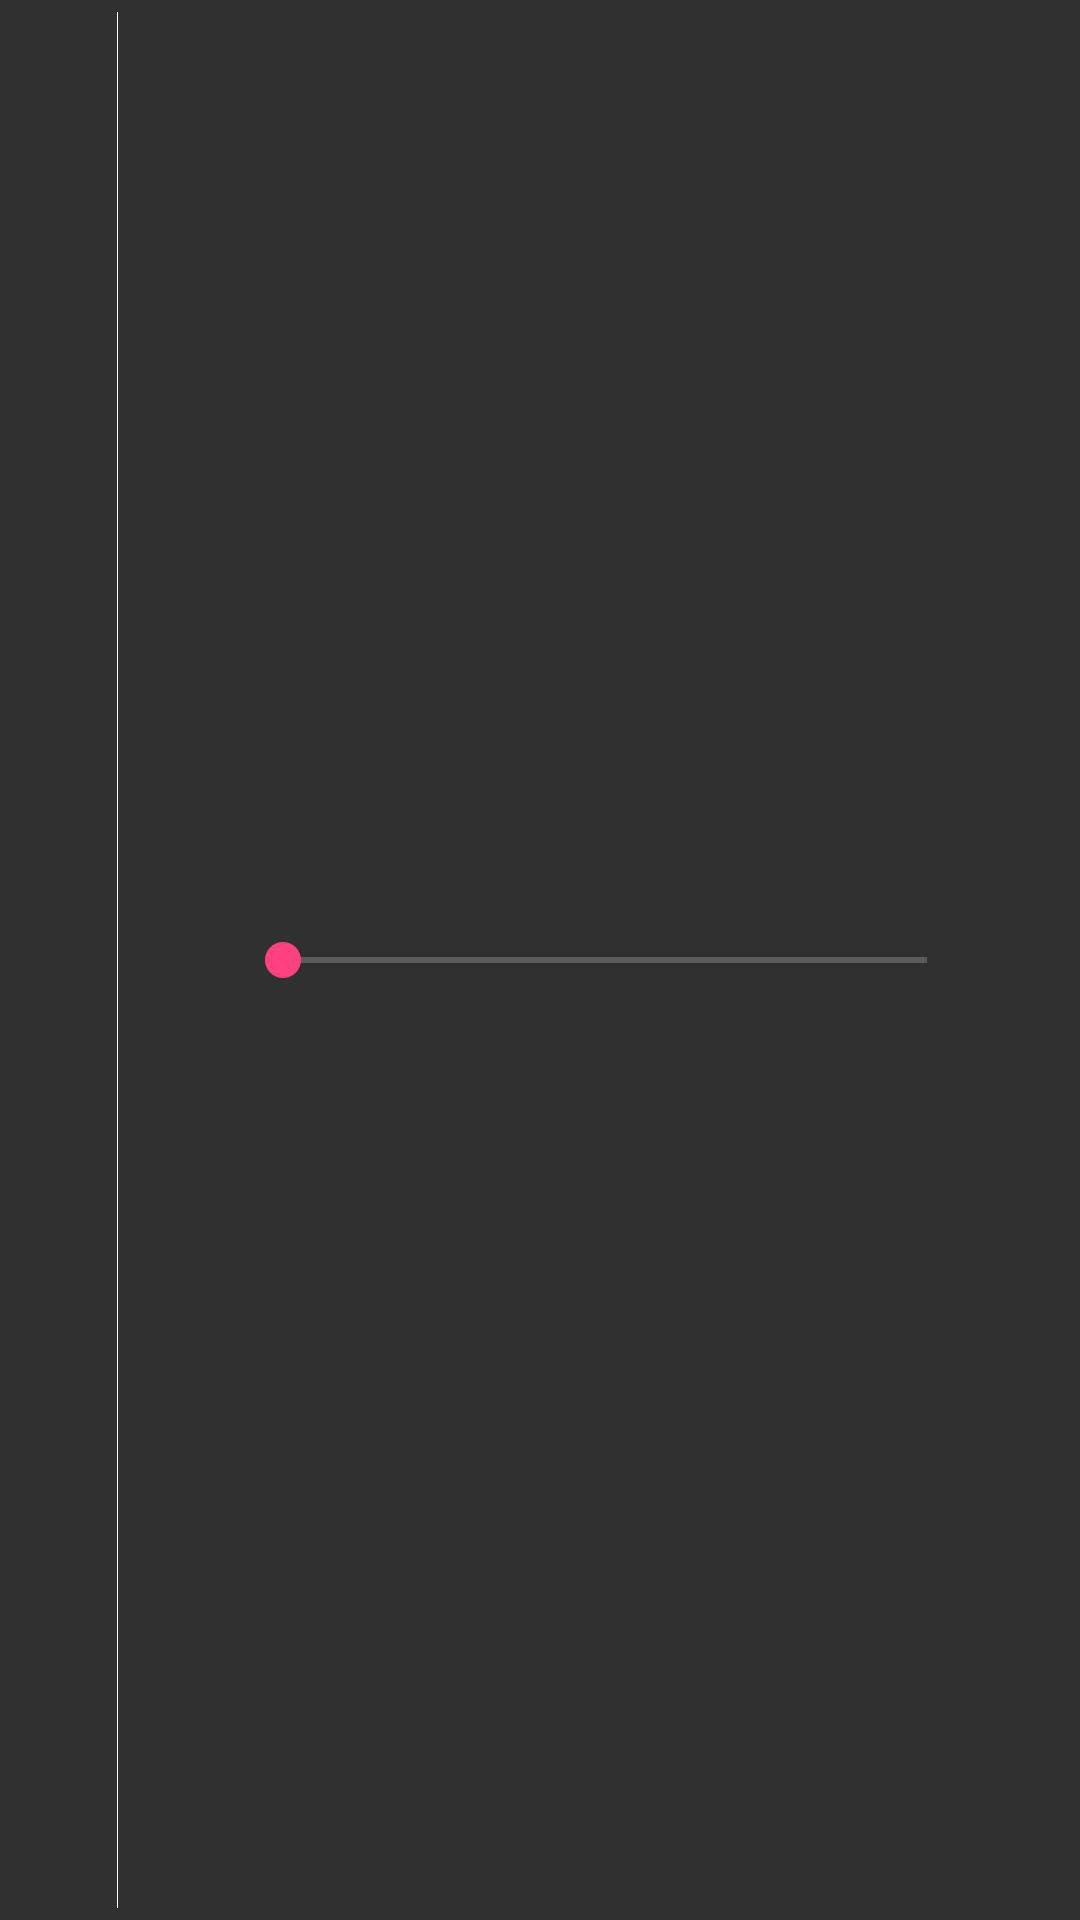

Android layout source for this screen:
<!-- AndroidManifest.xml: application theme AppTheme -->
<!-- res/layout/layout_seek_bar_with_values.xml -->
<?xml version="1.0" encoding="utf-8"?>
<LinearLayout
    xmlns:android="http://schemas.android.com/apk/res/android"
    xmlns:app="http://schemas.android.com/apk/res-auto"
    xmlns:tools="http://schemas.android.com/tools"
    android:layout_width="match_parent"
    android:layout_height="wrap_content"
    android:orientation="horizontal"
    android:gravity="center_vertical">

    <android.support.v7.widget.AppCompatImageView
        android:id="@+id/image_icon"
        android:layout_width="wrap_content"
        android:layout_height="wrap_content"
        app:srcCompat="@drawable/ic_swap_horiz_white_24dp"/>

    <TextView
        android:id="@+id/text_current_value"
        android:layout_width="@dimen/extended_seek_bar_value_view_width"
        android:layout_height="wrap_content"
        tools:text="100%"/>

    <View
        android:layout_width="1px"
        android:layout_height="match_parent"
        android:layout_margin="@dimen/small_margin"
        android:background="@android:color/white"/>

    <TextView
        android:id="@+id/text_min_value"
        android:layout_width="@dimen/extended_seek_bar_value_view_width"
        android:layout_height="wrap_content"
        android:gravity="end"
        android:textAlignment="gravity"
        tools:text="0%"/>

    <android.support.v7.widget.AppCompatSeekBar
        android:id="@+id/seek_value"
        android:layout_width="0dp"
        android:layout_height="wrap_content"
        android:layout_weight="1"
        android:max="100" />

    <TextView
        android:id="@+id/text_max_value"
        android:layout_width="@dimen/extended_seek_bar_value_view_width"
        android:layout_height="wrap_content"
        android:gravity="start"
        android:textAlignment="gravity"
        tools:text="100%"/>

</LinearLayout>
<!-- resources referenced by this layout -->
<resources>
  <dimen name="extended_seek_bar_value_view_width">35dp</dimen>
  <dimen name="small_margin">4dp</dimen>
  <style name="AppTheme" parent="@style/Theme.AppCompat">
          
          <item name="colorPrimary">@color/colorPrimary</item>
          <item name="colorPrimaryDark">@color/colorPrimaryDark</item>
          <item name="colorAccent">@color/colorAccent</item>
  
          <item name="absSeekBarLayoutStyle">@style/AbsSeekBarLayout</item>
          <item name="customAppCompatSeekBarStyle">@style/CustomAppCompatSeekBar</item>
          <item name="imageViewInteractinatorStyle">@style/ImageViewInteractinator</item>
      </style>
  <color name="colorPrimary">#3F51B5</color>
  <color name="colorPrimaryDark">#303F9F</color>
  <color name="colorAccent">#FF4081</color>
  <style name="AbsSeekBarLayout" parent="@android:style/Widget" />
  <style name="CustomAppCompatSeekBar" parent="@android:style/Widget.SeekBar">
      </style>
  <style name="ImageViewInteractinator" parent="@android:style/Widget">
          <item name="compatCropToPadding">false</item>
          <item name="doubleTapToScaleEnabled">true</item>
          <item name="flingEnabled">true</item>
          <item name="maxScaleBreadthFactor">5.0</item>
          <item name="maxScaleLengthFactor">7.0</item>
          <item name="scaleEnabled">true</item>
          <item name="scalePresets">@array/scale_presets</item>
          <item name="scrollEnabled">true</item>
      </style>
</resources>
